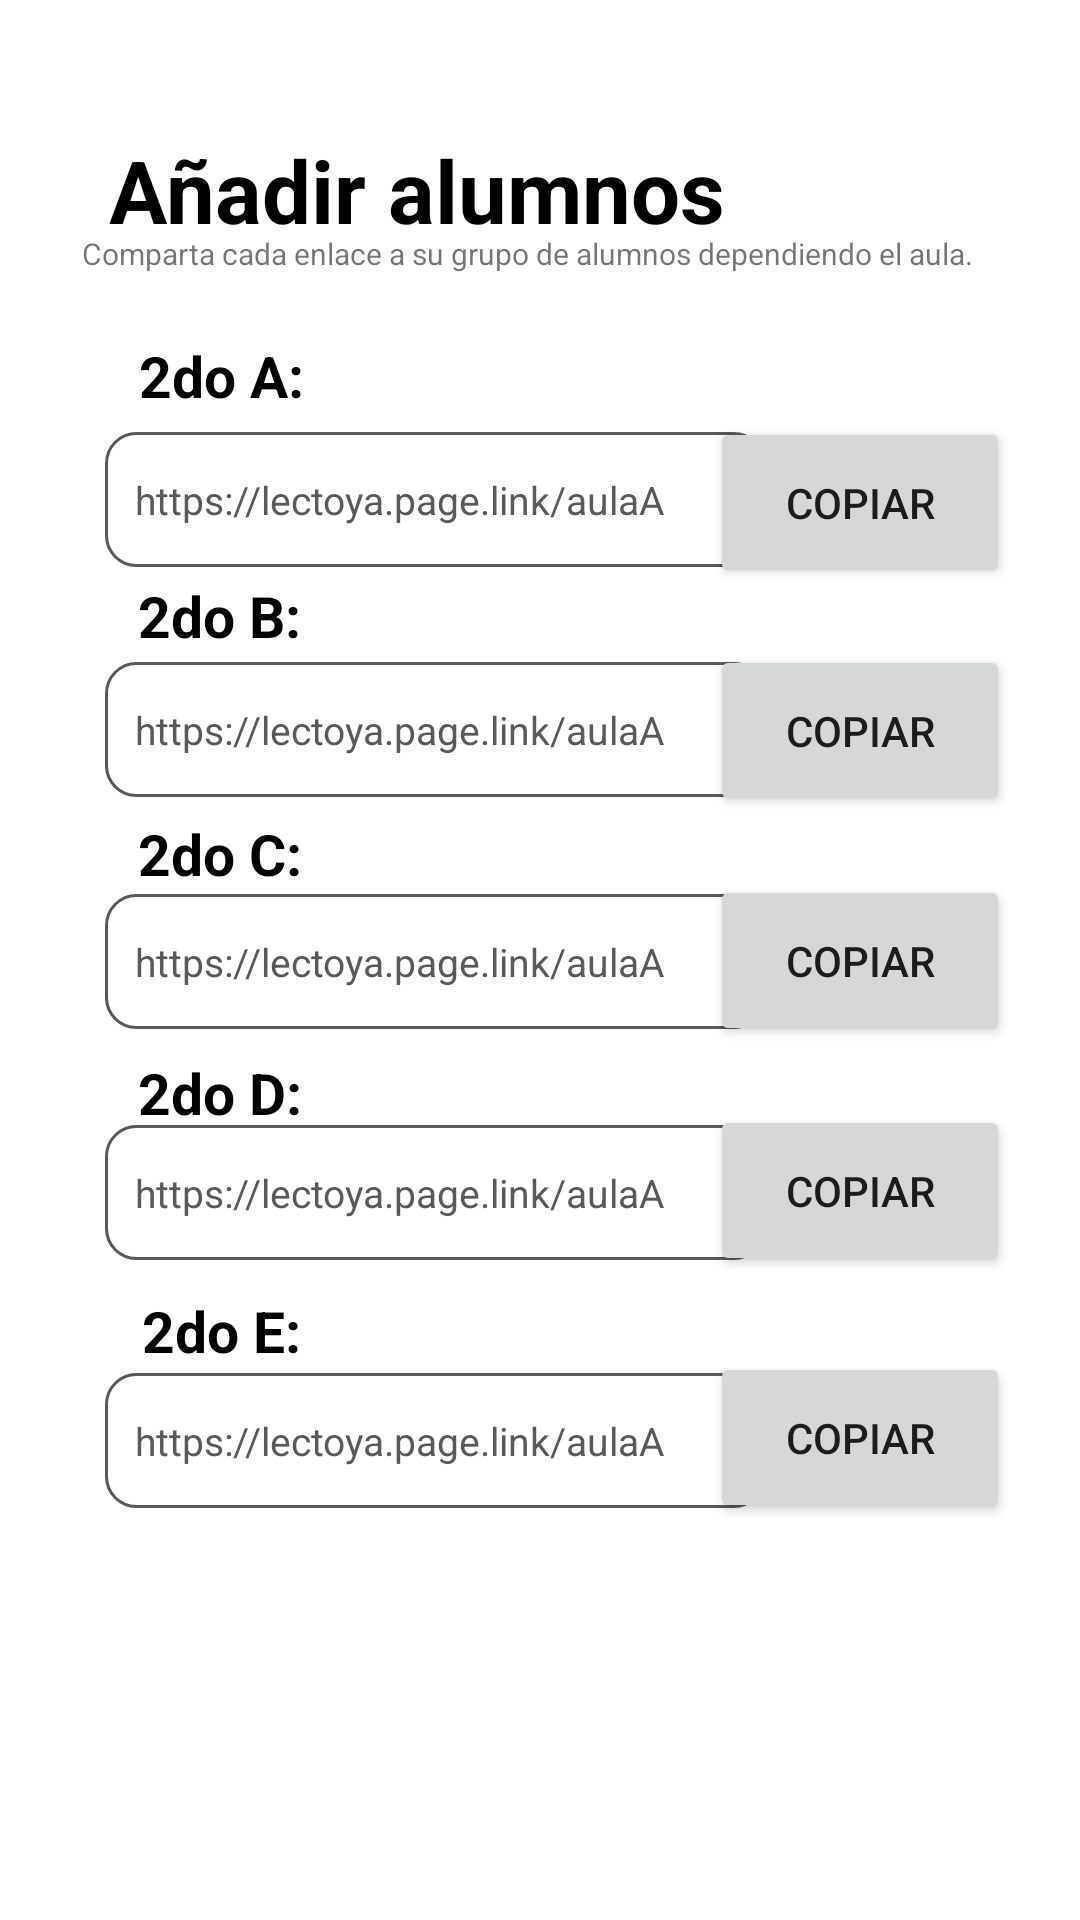

Here is an Android app screen rendered from its layout file. Give the layout XML and the strings, colors and styles it references.
<!-- AndroidManifest.xml: application theme Theme.LectoYa -->
<!-- res/layout/fragment_aniadir_alumnos_con_aulas.xml -->
<?xml version="1.0" encoding="utf-8"?>
<androidx.constraintlayout.widget.ConstraintLayout xmlns:android="http://schemas.android.com/apk/res/android"
    xmlns:tools="http://schemas.android.com/tools"
    android:layout_width="match_parent"
    android:layout_height="match_parent"
    xmlns:app="http://schemas.android.com/apk/res-auto"
    tools:context=".fragmentsDocenteAula.aniadirAlumnosConAulasFragment">

    <TextView
        style="@style/textosnegros"
        android:layout_width="wrap_content"
        android:layout_height="wrap_content"
        android:text="Añadir alumnos"
        android:textSize="29dp"
        android:textStyle="bold"
        app:layout_constraintBottom_toBottomOf="parent"
        app:layout_constraintEnd_toEndOf="parent"
        app:layout_constraintHorizontal_bias="0.234"
        app:layout_constraintStart_toStartOf="parent"
        app:layout_constraintTop_toTopOf="parent"
        app:layout_constraintVertical_bias="0.073" />

    <TextView
        android:layout_width="wrap_content"
        android:layout_height="wrap_content"
        android:text="Comparta cada enlace a su grupo de alumnos dependiendo el aula."
        android:textSize="10dp"
        android:textStyle="normal"
        app:layout_constraintBottom_toBottomOf="parent"
        app:layout_constraintEnd_toEndOf="parent"
        app:layout_constraintHorizontal_bias="0.436"
        app:layout_constraintStart_toStartOf="parent"
        app:layout_constraintTop_toTopOf="parent"
        app:layout_constraintVertical_bias="0.124" />


    <TextView
        style="@style/textosnegros"
        android:layout_width="wrap_content"
        android:layout_height="wrap_content"
        android:text="2do A:"
        android:textSize="19dp"
        android:textStyle="bold"
        app:layout_constraintBottom_toBottomOf="parent"
        app:layout_constraintEnd_toEndOf="parent"
        app:layout_constraintHorizontal_bias="0.152"
        app:layout_constraintStart_toStartOf="parent"
        app:layout_constraintTop_toTopOf="parent"
        app:layout_constraintVertical_bias="0.183" />

    <EditText
        android:id="@+id/etAula2doA"
        android:layout_width="220dp"
        android:layout_height="45dp"
        android:background="@drawable/custom_input"
        android:paddingStart="10dp"
        android:textColor="@color/gris"
        android:textSize="13dp"
        android:text="https://lectoya.page.link/aulaA"
        app:layout_constraintBottom_toBottomOf="parent"
        app:layout_constraintEnd_toEndOf="parent"
        app:layout_constraintHorizontal_bias="0.25"
        app:layout_constraintStart_toStartOf="parent"
        app:layout_constraintTop_toTopOf="parent"
        app:layout_constraintVertical_bias="0.242" />

    <Button
        android:id="@+id/btnCopiarAulaA"
        android:layout_width="100dp"
        android:layout_height="57dp"
        android:text="Copiar"
        app:cornerRadius="10dp"
        app:layout_constraintBottom_toBottomOf="parent"
        app:layout_constraintEnd_toEndOf="parent"
        app:layout_constraintStart_toStartOf="parent"
        app:layout_constraintTop_toTopOf="parent"
        app:layout_constraintVertical_bias="0.2385"
        app:layout_constraintHorizontal_bias="0.91"
        />

    <TextView
        style="@style/textosnegros"
        android:layout_width="wrap_content"
        android:layout_height="wrap_content"
        android:text="2do B:"
        android:textSize="19dp"
        android:textStyle="bold"
        app:layout_constraintBottom_toBottomOf="parent"
        app:layout_constraintEnd_toEndOf="parent"
        app:layout_constraintHorizontal_bias="0.151"
        app:layout_constraintStart_toStartOf="parent"
        app:layout_constraintTop_toTopOf="parent"
        app:layout_constraintVertical_bias="0.313" />

    <EditText
        android:id="@+id/etAula2doB"
        android:layout_width="220dp"
        android:layout_height="45dp"
        android:background="@drawable/custom_input"
        android:paddingStart="10dp"
        android:textColor="@color/gris"
        android:textSize="13dp"
        android:text="https://lectoya.page.link/aulaA"
        app:layout_constraintBottom_toBottomOf="parent"
        app:layout_constraintEnd_toEndOf="parent"
        app:layout_constraintHorizontal_bias="0.25"
        app:layout_constraintStart_toStartOf="parent"
        app:layout_constraintTop_toTopOf="parent"
        app:layout_constraintVertical_bias="0.371" />

    <Button
        android:id="@+id/btnCopiarAulaB"
        android:layout_width="100dp"
        android:layout_height="57dp"
        android:text="Copiar"
        app:cornerRadius="10dp"
        app:layout_constraintBottom_toBottomOf="parent"
        app:layout_constraintEnd_toEndOf="parent"
        app:layout_constraintStart_toStartOf="parent"
        app:layout_constraintTop_toTopOf="parent"
        app:layout_constraintVertical_bias="0.3685"
        app:layout_constraintHorizontal_bias="0.91"
        />


    <TextView
        style="@style/textosnegros"
        android:layout_width="wrap_content"
        android:layout_height="wrap_content"
        android:text="2do C:"
        android:textSize="19dp"
        android:textStyle="bold"
        app:layout_constraintBottom_toBottomOf="parent"
        app:layout_constraintEnd_toEndOf="parent"
        app:layout_constraintHorizontal_bias="0.151"
        app:layout_constraintStart_toStartOf="parent"
        app:layout_constraintTop_toTopOf="parent"
        app:layout_constraintVertical_bias="0.442" />

    <EditText
        android:id="@+id/etAula2doC"
        android:layout_width="220dp"
        android:layout_height="45dp"
        android:background="@drawable/custom_input"
        android:paddingStart="10dp"
        android:textColor="@color/gris"
        android:textSize="13dp"
        android:text="https://lectoya.page.link/aulaA"
        app:layout_constraintBottom_toBottomOf="parent"
        app:layout_constraintEnd_toEndOf="parent"
        app:layout_constraintHorizontal_bias="0.25"
        app:layout_constraintStart_toStartOf="parent"
        app:layout_constraintTop_toTopOf="parent"
        app:layout_constraintVertical_bias="0.501" />

    <Button
        android:id="@+id/btnCopiarAulaC"
        android:layout_width="100dp"
        android:layout_height="57dp"
        android:text="Copiar"
        app:cornerRadius="10dp"
        app:layout_constraintBottom_toBottomOf="parent"
        app:layout_constraintEnd_toEndOf="parent"
        app:layout_constraintStart_toStartOf="parent"
        app:layout_constraintTop_toTopOf="parent"
        app:layout_constraintVertical_bias="0.50"
        app:layout_constraintHorizontal_bias="0.91"
        />

    <TextView
        style="@style/textosnegros"
        android:layout_width="wrap_content"
        android:layout_height="wrap_content"
        android:text="2do D:"
        android:textSize="19dp"
        android:textStyle="bold"
        app:layout_constraintBottom_toBottomOf="parent"
        app:layout_constraintEnd_toEndOf="parent"
        app:layout_constraintHorizontal_bias="0.151"
        app:layout_constraintStart_toStartOf="parent"
        app:layout_constraintTop_toTopOf="parent"
        app:layout_constraintVertical_bias="0.572" />

    <EditText
        android:id="@+id/etAula2doD"
        android:layout_width="220dp"
        android:layout_height="45dp"
        android:background="@drawable/custom_input"
        android:paddingStart="10dp"
        android:textColor="@color/gris"
        android:textSize="13dp"
        android:text="https://lectoya.page.link/aulaA"
        app:layout_constraintBottom_toBottomOf="parent"
        app:layout_constraintEnd_toEndOf="parent"
        app:layout_constraintHorizontal_bias="0.25"
        app:layout_constraintStart_toStartOf="parent"
        app:layout_constraintTop_toTopOf="parent"
        app:layout_constraintVertical_bias="0.63" />

    <Button
        android:id="@+id/btnCopiarAulaD"
        android:layout_width="100dp"
        android:layout_height="57dp"
        android:text="Copiar"
        app:cornerRadius="10dp"
        app:layout_constraintBottom_toBottomOf="parent"
        app:layout_constraintEnd_toEndOf="parent"
        app:layout_constraintStart_toStartOf="parent"
        app:layout_constraintTop_toTopOf="parent"
        app:layout_constraintVertical_bias="0.632"
        app:layout_constraintHorizontal_bias="0.91"
        />

    <TextView
        style="@style/textosnegros"
        android:layout_width="wrap_content"
        android:layout_height="wrap_content"
        android:text="2do E:"
        android:textSize="19dp"
        android:textStyle="bold"
        app:layout_constraintBottom_toBottomOf="parent"
        app:layout_constraintEnd_toEndOf="parent"
        app:layout_constraintHorizontal_bias="0.154"
        app:layout_constraintStart_toStartOf="parent"
        app:layout_constraintTop_toTopOf="parent"
        app:layout_constraintVertical_bias="0.701" />


    <EditText
        android:id="@+id/etAula2doE"
        android:layout_width="220dp"
        android:layout_height="45dp"
        android:background="@drawable/custom_input"
        android:paddingStart="10dp"
        android:textColor="@color/gris"
        android:textSize="13dp"
        android:text="https://lectoya.page.link/aulaA"
        app:layout_constraintBottom_toBottomOf="parent"
        app:layout_constraintEnd_toEndOf="parent"
        app:layout_constraintHorizontal_bias="0.25"
        app:layout_constraintStart_toStartOf="parent"
        app:layout_constraintTop_toTopOf="parent"
        app:layout_constraintVertical_bias="0.769" />

    <Button
        android:id="@+id/btnCopiarAulaE"
        android:layout_width="100dp"
        android:layout_height="57dp"
        android:text="Copiar"
        app:cornerRadius="10dp"
        app:layout_constraintBottom_toBottomOf="parent"
        app:layout_constraintEnd_toEndOf="parent"
        app:layout_constraintStart_toStartOf="parent"
        app:layout_constraintTop_toTopOf="parent"
        app:layout_constraintVertical_bias="0.773"
        app:layout_constraintHorizontal_bias="0.91"
        />




</androidx.constraintlayout.widget.ConstraintLayout>
<!-- resources referenced by this layout -->
<resources>
  <color name="gris">#595959</color>
  <!-- drawable custom_input (drawable) -->
  <?xml version="1.0" encoding="utf-8"?>
  <selector xmlns:android="http://schemas.android.com/apk/res/android">
  
      <item android:state_enabled="true" android:state_focused="true">
          <shape android:shape="rectangle">
              <solid android:color="@color/white"/>
              <corners android:radius="10dp"/>
              <stroke android:color="@color/purple_700" android:width="1dp"/>
          </shape>
      </item>
  
  
      <item android:state_enabled="true">
          <shape android:shape="rectangle">
              <solid android:color="@color/white"/>
              <corners android:radius="10dp"/>
              <stroke android:color="@color/gris" android:width="1dp"/>
          </shape>
      </item>
  
  
  
  </selector>
  <style name="textosnegros">
          <item name="android:textColor">@color/black</item>
      </style>
  <style name="Theme.LectoYa" parent="Theme.MaterialComponents.DayNight.NoActionBar">
          
          <item name="colorPrimary">@color/purple_500</item>
          <item name="colorPrimaryVariant">@color/purple_700</item>
          <item name="colorOnPrimary">@color/white</item>
          
          <item name="colorSecondary">@color/teal_200</item>
          <item name="colorSecondaryVariant">@color/teal_700</item>
          <item name="colorOnSecondary">@color/black</item>
          
          <item name="android:statusBarColor">#3D5B80</item>
          
          <item name="color">@color/gris</item>
  
  
      </style>
  <color name="white">#FFFFFFFF</color>
  <color name="purple_700">#3d5b80</color>
  <color name="black">#FF000000</color>
  <color name="purple_500">#c02b49</color>
  <color name="teal_200">#1a80c0</color>
  <color name="teal_700">#98c0d9</color>
</resources>
